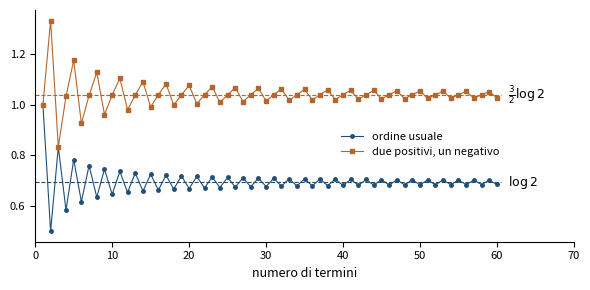

This chart was generated by the following Python code: (Note: this script raises an exception after producing the figure.)
"""
fig_riordinamento.py — Capitolo 11, la serie armonica alternata e il
suo riordinamento con due termini positivi e uno negativo.
Eseguire dalla cartella Libro/:  python3 python/fig_riordinamento.py
"""
import numpy as np
import matplotlib.pyplot as plt

blu, rame, grigio = "#1F4E79", "#B4662F", "#5A5A5A"
N = 60
orig = np.cumsum([(-1.0)**(k - 1) / k for k in range(1, N + 1)])
termini, p, q = [], 1, 2
while len(termini) < N:
    termini += [1 / p, 1 / (p + 2), -1 / q]
    p, q = p + 4, q + 2
riord = np.cumsum(termini[:N])
k = np.arange(1, N + 1)
fig, ax = plt.subplots(figsize=(6.0, 3.0))
ax.plot(k, orig, "-o", color=blu, ms=2.5, lw=0.8, label="ordine usuale")
ax.plot(k, riord, "-s", color=rame, ms=2.5, lw=0.8,
        label="due positivi, un negativo")
ax.plot([0, N + 0.5], [np.log(2)] * 2, color=blu, lw=0.8, ls="--")
ax.plot([0, N + 0.5], [1.5 * np.log(2)] * 2, color=rame, lw=0.8,
        ls="--")
ax.text(N + 1.5, np.log(2), r"$\log 2$", va="center", fontsize=9)
ax.text(N + 1.5, 1.5 * np.log(2), r"$\frac{3}{2}\log 2$", va="center",
        fontsize=9)
ax.set_xlim(0, N + 10)
ax.set_xlabel("numero di termini", fontsize=9)
ax.legend(fontsize=8, frameon=False, loc="center right",
          bbox_to_anchor=(0.88, 0.42))
ax.tick_params(labelsize=8)
for sp_ in ("top", "right"):
    ax.spines[sp_].set_visible(False)
fig.tight_layout()
fig.savefig("figure/riordinamento.png", dpi=220)
